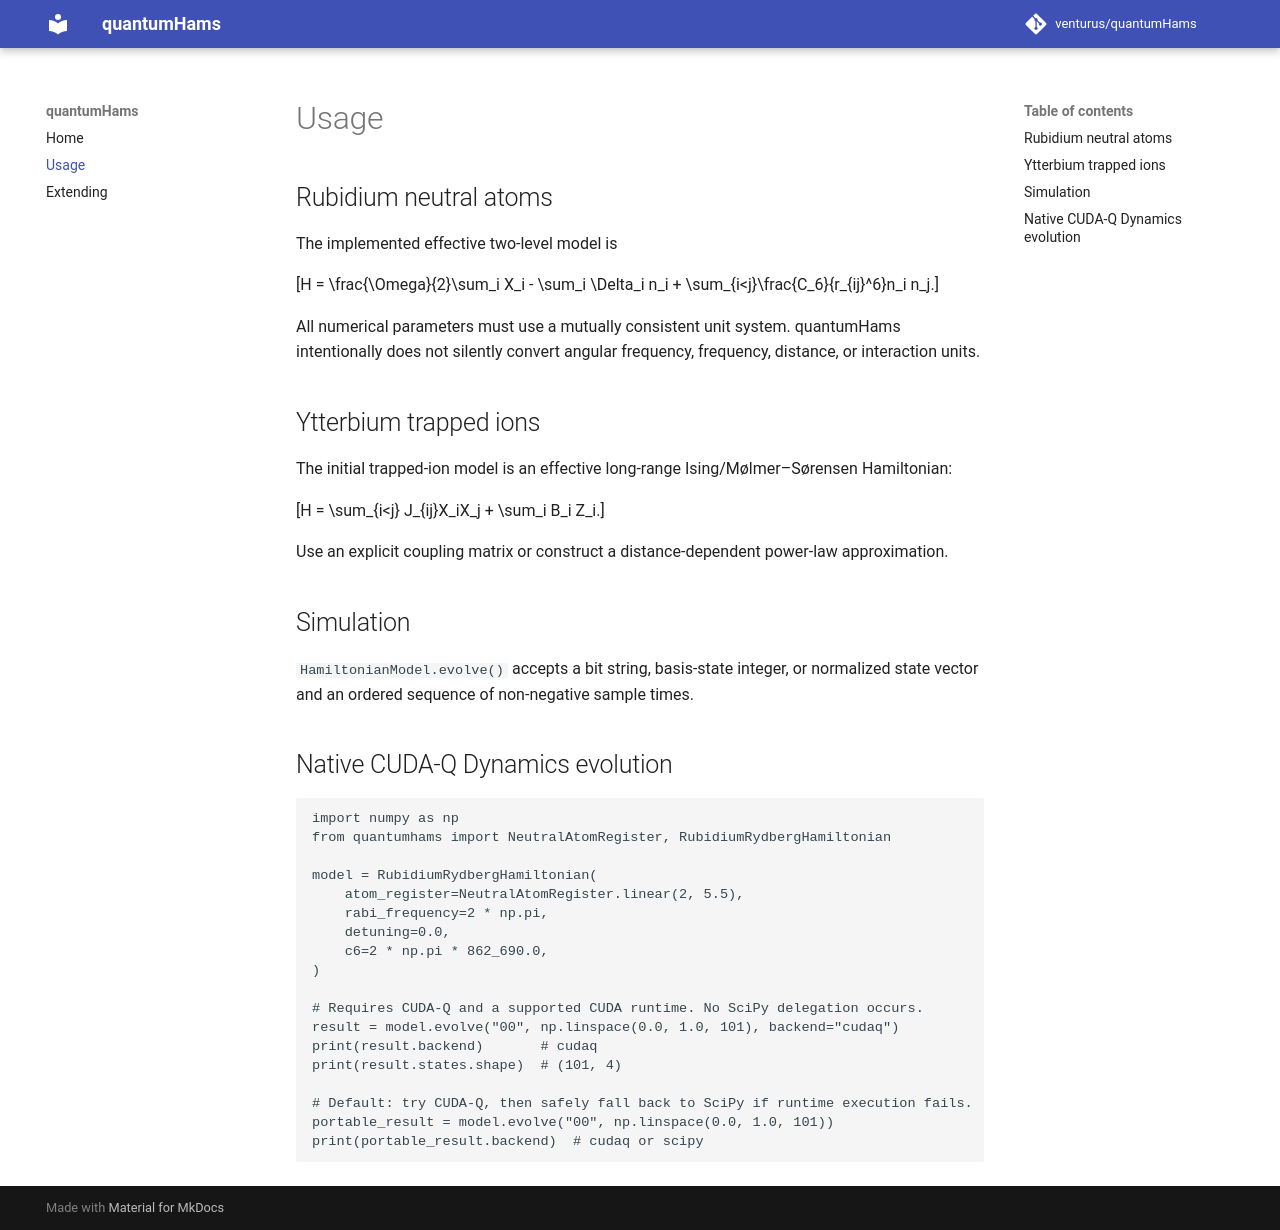

repository: venturusbr/quantumHams · page: usage/index.html · generator: mkdocs

# Usage

## Rubidium neutral atoms

The implemented effective two-level model is

\[H = \frac{\Omega}{2}\sum_i X_i - \sum_i \Delta_i n_i + \sum_{i<j}\frac{C_6}{r_{ij}^6}n_i n_j.\]

All numerical parameters must use a mutually consistent unit system. quantumHams intentionally does not silently convert angular frequency, frequency, distance, or interaction units.

## Ytterbium trapped ions

The initial trapped-ion model is an effective long-range Ising/Mølmer–Sørensen Hamiltonian:

\[H = \sum_{i<j} J_{ij}X_iX_j + \sum_i B_i Z_i.\]

Use an explicit coupling matrix or construct a distance-dependent power-law approximation.

## Simulation

`HamiltonianModel.evolve()` accepts a bit string, basis-state integer, or normalized state vector and an ordered sequence of non-negative sample times.

## Native CUDA-Q Dynamics evolution

```python
import numpy as np
from quantumhams import NeutralAtomRegister, RubidiumRydbergHamiltonian

model = RubidiumRydbergHamiltonian(
    atom_register=NeutralAtomRegister.linear(2, 5.5),
    rabi_frequency=2 * np.pi,
    detuning=0.0,
    c6=2 * np.pi * 862_690.0,
)

# Requires CUDA-Q and a supported CUDA runtime. No SciPy delegation occurs.
result = model.evolve("00", np.linspace(0.0, 1.0, 101), backend="cudaq")
print(result.backend)       # cudaq
print(result.states.shape)  # (101, 4)

# Default: try CUDA-Q, then safely fall back to SciPy if runtime execution fails.
portable_result = model.evolve("00", np.linspace(0.0, 1.0, 101))
print(portable_result.backend)  # cudaq or scipy
```
